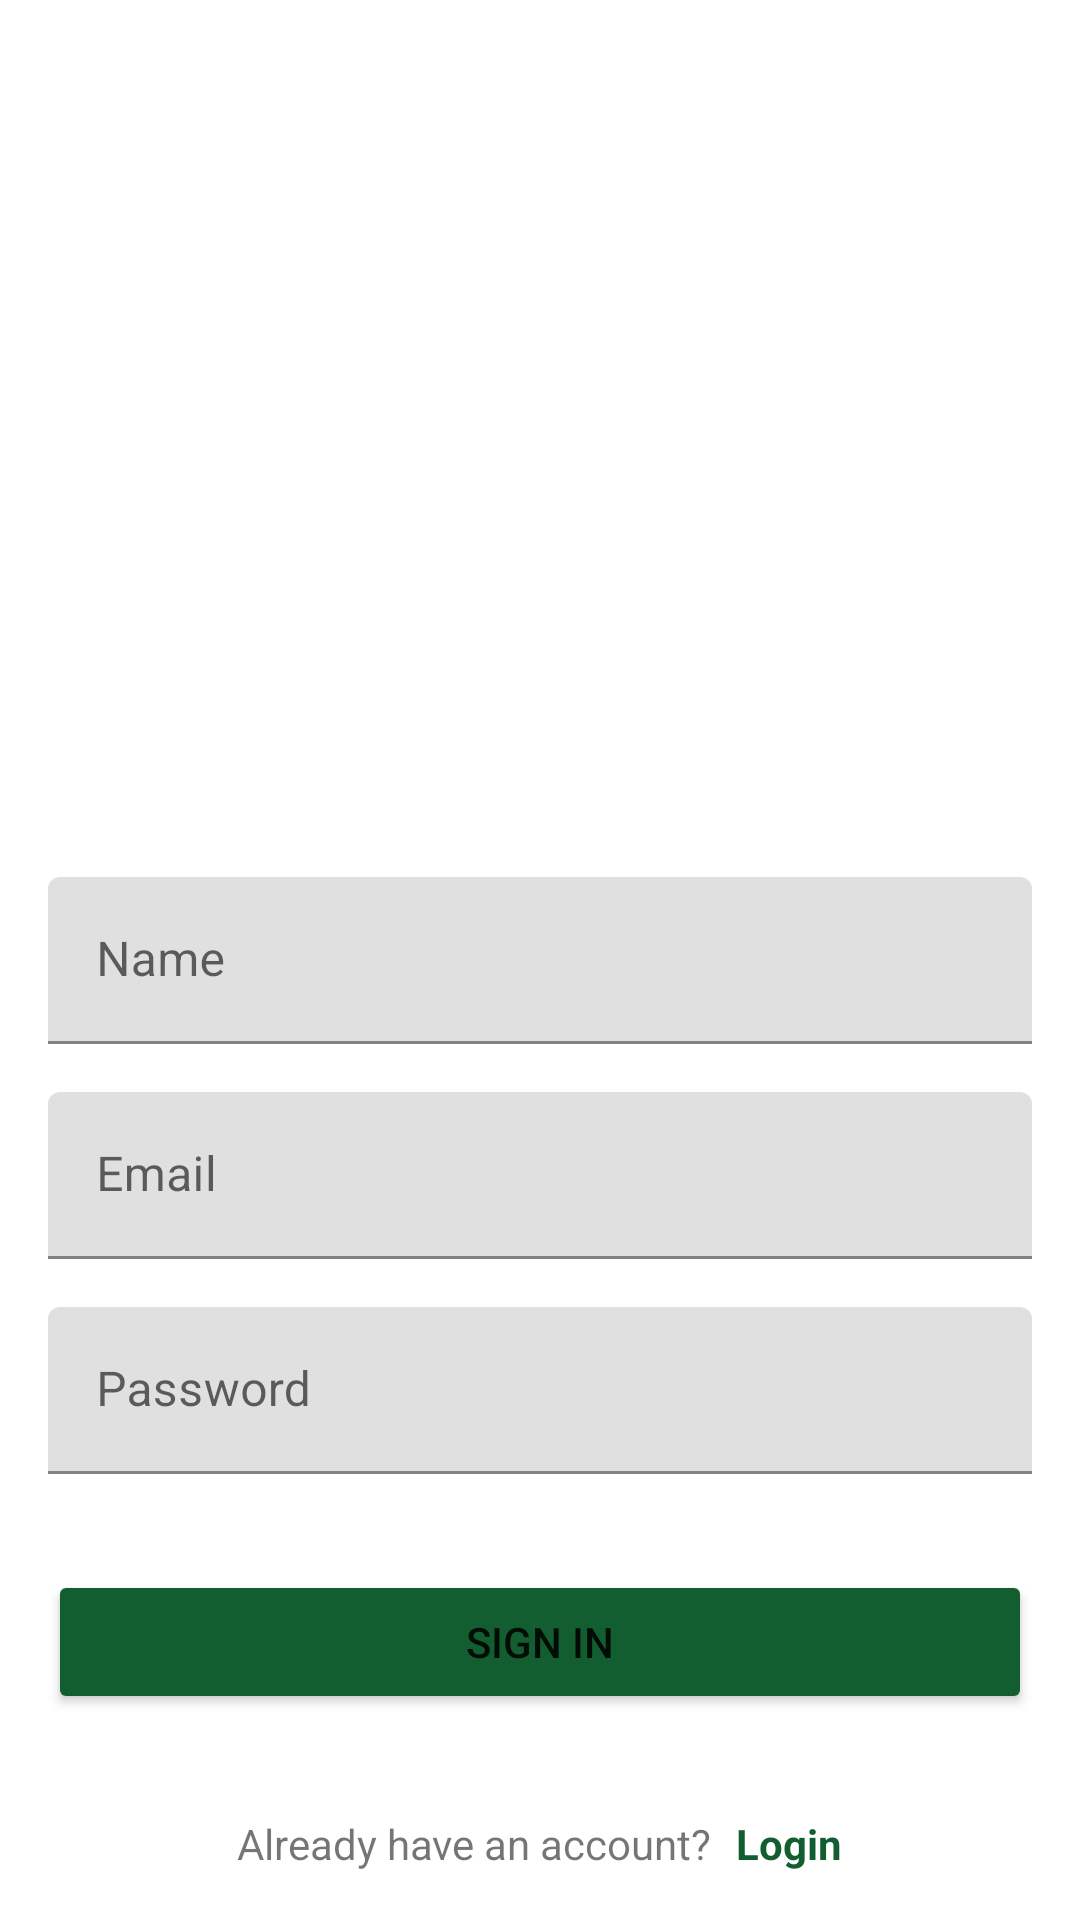

Here is an Android app screen rendered from its layout file. Give the layout XML and the strings, colors and styles it references.
<!-- AndroidManifest.xml: application theme Theme.AnaKoSehat -->
<!-- res/layout/activity_register.xml -->
<?xml version="1.0" encoding="utf-8"?>
<androidx.constraintlayout.widget.ConstraintLayout xmlns:android="http://schemas.android.com/apk/res/android"
    xmlns:app="http://schemas.android.com/apk/res-auto"
    xmlns:tools="http://schemas.android.com/tools"
    android:layout_width="match_parent"
    android:layout_height="match_parent"
    android:padding="16dp"
    tools:context=".ui.login.LoginActivity">

    <ImageView
        android:id="@+id/imageView"
        android:layout_width="128dp"
        android:layout_height="128dp"
        android:layout_marginTop="128dp"
        app:layout_constraintEnd_toEndOf="parent"
        app:layout_constraintStart_toStartOf="parent"
        app:layout_constraintTop_toTopOf="parent"
        tools:srcCompat="@tools:sample/avatars" />

    <com.google.android.material.textfield.TextInputLayout
        android:id="@+id/til_email"
        android:layout_width="match_parent"
        android:layout_height="wrap_content"
        app:layout_constraintEnd_toEndOf="parent"
        app:layout_constraintStart_toStartOf="parent"
        app:layout_constraintTop_toBottomOf="@id/til_name"
        android:hint="@string/email"
        android:layout_marginTop="16dp"
        >
        <com.google.android.material.textfield.TextInputEditText
            android:id="@+id/edt_email"
            android:layout_width="match_parent"
            android:layout_height="wrap_content"/>
    </com.google.android.material.textfield.TextInputLayout>

    <com.google.android.material.textfield.TextInputLayout
        android:id="@+id/til_name"
        android:layout_width="match_parent"
        android:layout_height="wrap_content"
        app:layout_constraintBottom_toBottomOf="parent"
        app:layout_constraintEnd_toEndOf="parent"
        app:layout_constraintStart_toStartOf="parent"
        app:layout_constraintTop_toBottomOf="parent"
        app:layout_constraintTop_toTopOf="parent"
        android:hint="@string/edt_name"
        >
        <com.google.android.material.textfield.TextInputEditText
            android:id="@+id/edt_name"
            android:layout_width="match_parent"
            android:layout_height="wrap_content"/>
    </com.google.android.material.textfield.TextInputLayout>

    <com.google.android.material.textfield.TextInputLayout
        android:id="@+id/til_password"
        android:layout_marginTop="16dp"
        android:layout_width="match_parent"
        android:layout_height="wrap_content"
        app:layout_constraintEnd_toEndOf="parent"
        app:layout_constraintStart_toStartOf="parent"
        app:layout_constraintTop_toBottomOf="@id/til_email"
        android:hint="@string/password"
        >
        <com.google.android.material.textfield.TextInputEditText
            android:id="@+id/edt_pass"
            android:layout_width="match_parent"
            android:layout_height="wrap_content"
            />
    </com.google.android.material.textfield.TextInputLayout>

    <Button
        android:id="@+id/button"
        android:layout_width="match_parent"
        android:layout_height="wrap_content"
        android:layout_marginTop="32dp"
        android:text="@string/sign_in"
        app:layout_constraintEnd_toEndOf="parent"
        app:layout_constraintStart_toStartOf="parent"
        app:layout_constraintTop_toBottomOf="@+id/til_password"
        android:backgroundTint="@color/primary3"
        />

    <LinearLayout
        android:gravity="center"
        android:layout_width="match_parent"
        android:layout_height="wrap_content"
        android:orientation="horizontal"
        app:layout_constraintBottom_toBottomOf="parent"
        app:layout_constraintEnd_toEndOf="parent"
        app:layout_constraintStart_toStartOf="parent"

        >
        <TextView
            android:layout_width="wrap_content"
            android:layout_height="wrap_content"
            android:text="@string/log_text"
            android:layout_marginEnd="8dp"
            app:layout_constraintBottom_toBottomOf="parent"
            app:layout_constraintEnd_toEndOf="parent"
            app:layout_constraintStart_toStartOf="parent" />

        <TextView
            android:id="@+id/tv_login"
            android:layout_width="wrap_content"
            android:layout_height="wrap_content"
            android:text="@string/login"
            app:layout_constraintBottom_toBottomOf="parent"
            app:layout_constraintEnd_toEndOf="parent"
            app:layout_constraintStart_toStartOf="parent"
            android:textColor="@color/primary3"
            android:textStyle="bold"
            />
    </LinearLayout>






</androidx.constraintlayout.widget.ConstraintLayout>
<!-- resources referenced by this layout -->
<resources>
  <color name="primary3">#135E30</color>
  <string name="edt_name">Name</string>
  <string name="email">Email</string>
  <string name="log_text">Already have an account?</string>
  <string name="login">Login</string>
  <string name="password">Password</string>
  <string name="sign_in">Sign In</string>
  <style name="Theme.AnaKoSehat" parent="Theme.MaterialComponents.DayNight.DarkActionBar">
          
          <item name="colorPrimary">@color/purple_500</item>
          <item name="colorPrimaryVariant">@color/purple_700</item>
          <item name="colorOnPrimary">@color/white</item>
          
          <item name="colorSecondary">@color/teal_200</item>
          <item name="colorSecondaryVariant">@color/teal_700</item>
          <item name="colorOnSecondary">@color/black</item>
          
          <item name="android:statusBarColor">?attr/colorPrimaryVariant</item>
          
      </style>
  <color name="purple_500">#FF6200EE</color>
  <color name="purple_700">#FF3700B3</color>
  <color name="white">#FFFFFFFF</color>
  <color name="teal_200">#FF03DAC5</color>
  <color name="teal_700">#FF018786</color>
  <color name="black">#FF000000</color>
</resources>
